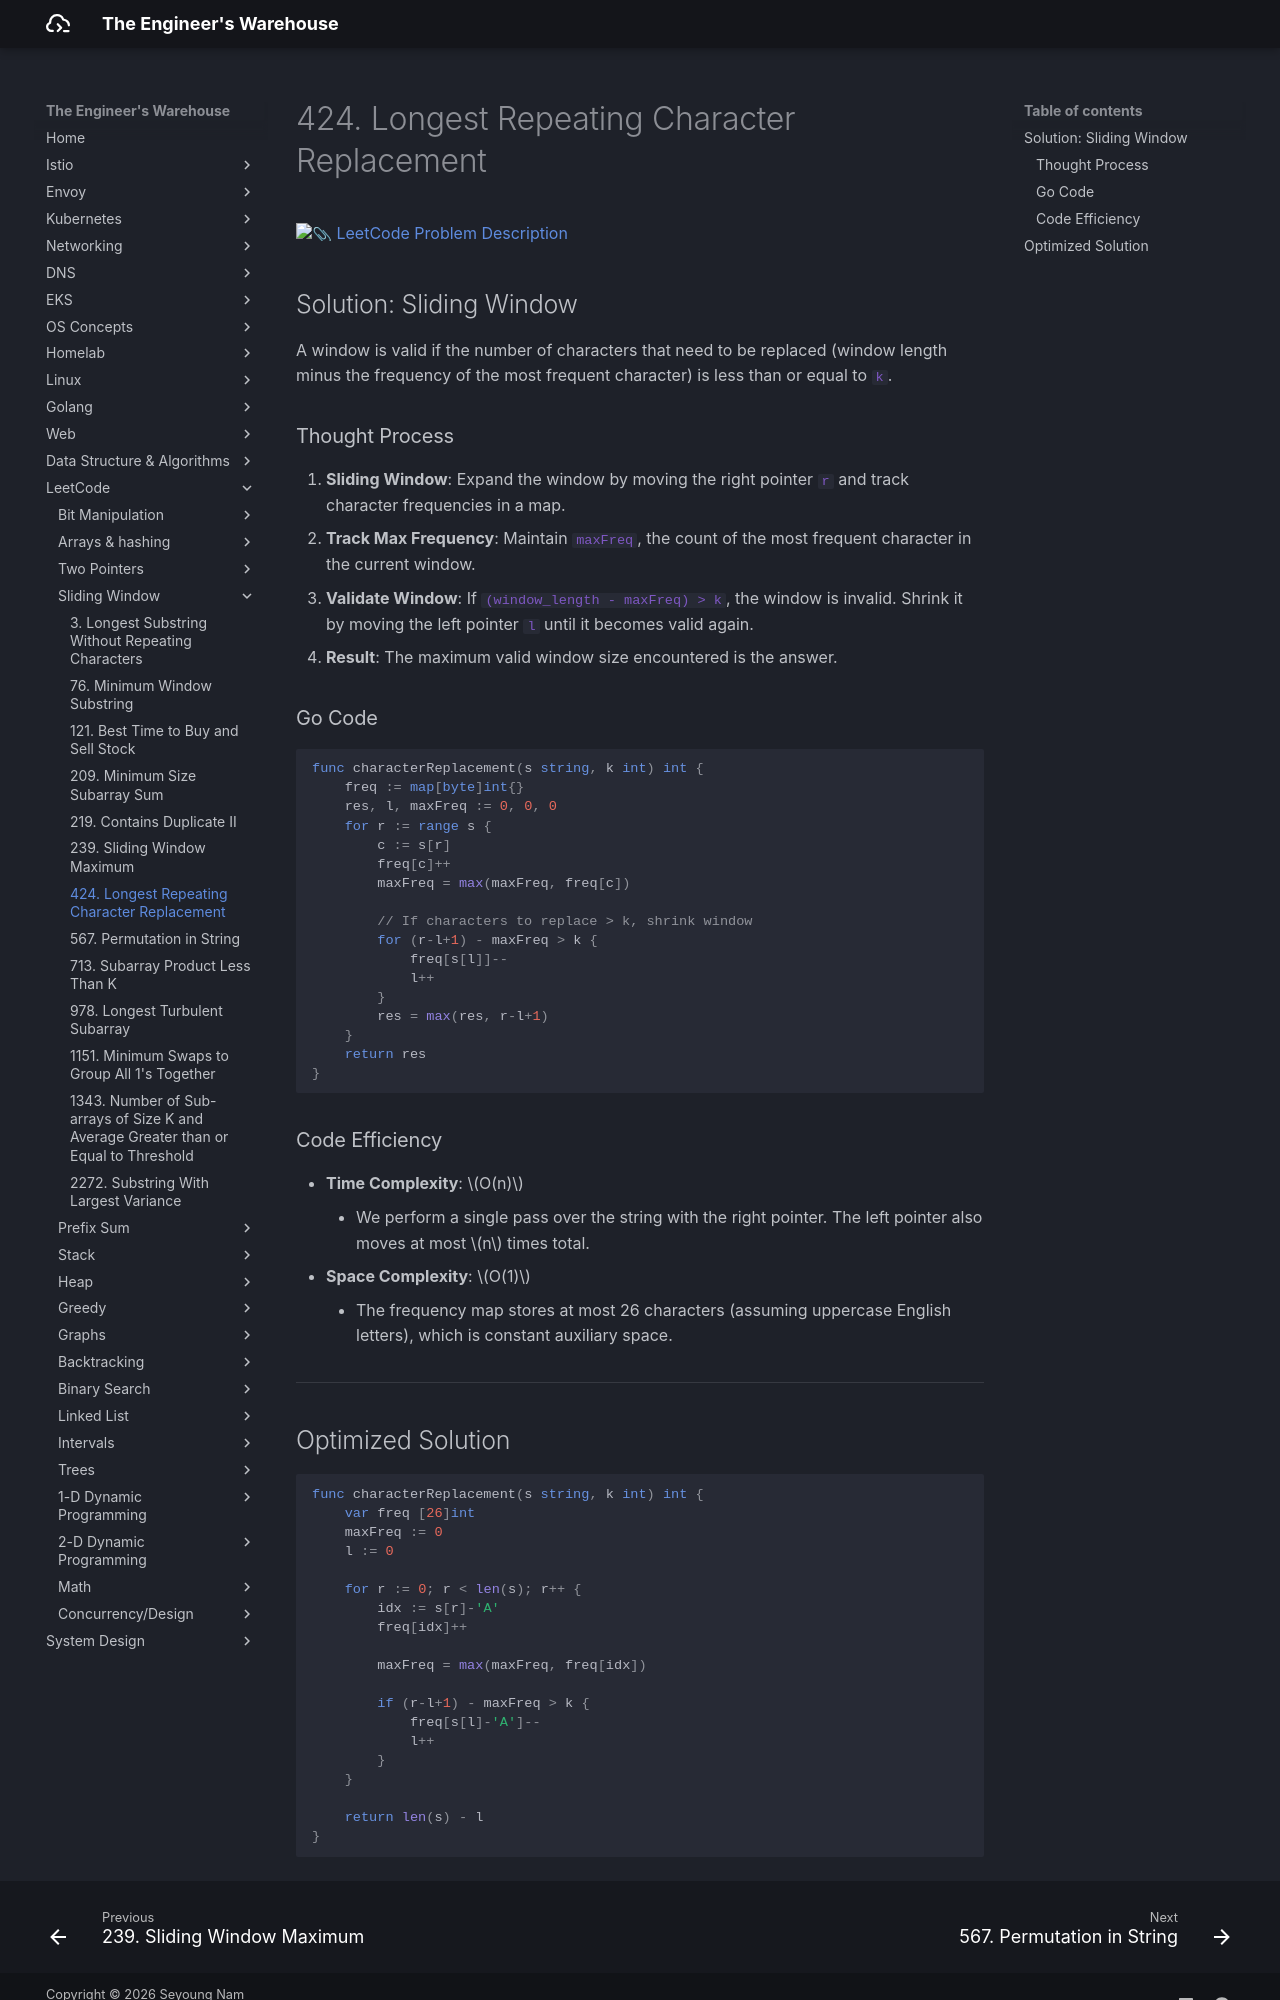

repository: seyoungnam/docs · page: leetcode/sliding-window/424-longest-repeating-character-replacement/index.html · generator: mkdocs

# 424. Longest Repeating Character Replacement

[:paperclip: LeetCode Problem Description](https://leetcode.com/problems/longest-repeating-character-replacement/description/)

## Solution: Sliding Window

A window is valid if the number of characters that need to be replaced (window length minus the frequency of the most frequent character) is less than or equal to `k`.

### Thought Process

1.  **Sliding Window**: Expand the window by moving the right pointer `r` and track character frequencies in a map.
2.  **Track Max Frequency**: Maintain `maxFreq`, the count of the most frequent character in the current window.
3.  **Validate Window**: If `(window_length - maxFreq) > k`, the window is invalid. Shrink it by moving the left pointer `l` until it becomes valid again.
4.  **Result**: The maximum valid window size encountered is the answer.

### Go Code

``` go
func characterReplacement(s string, k int) int {
    freq := map[byte]int{}
    res, l, maxFreq := 0, 0, 0
    for r := range s {
        c := s[r]
        freq[c]++
        maxFreq = max(maxFreq, freq[c])

        // If characters to replace > k, shrink window
        for (r-l+1) - maxFreq > k {
            freq[s[l]]--
            l++
        }
        res = max(res, r-l+1)
    }
    return res
}
```

### Code Efficiency

- **Time Complexity**: $O(n)$
    - We perform a single pass over the string with the right pointer. The left pointer also moves at most $n$ times total.
- **Space Complexity**: $O(1)$
    - The frequency map stores at most 26 characters (assuming uppercase English letters), which is constant auxiliary space.

---
